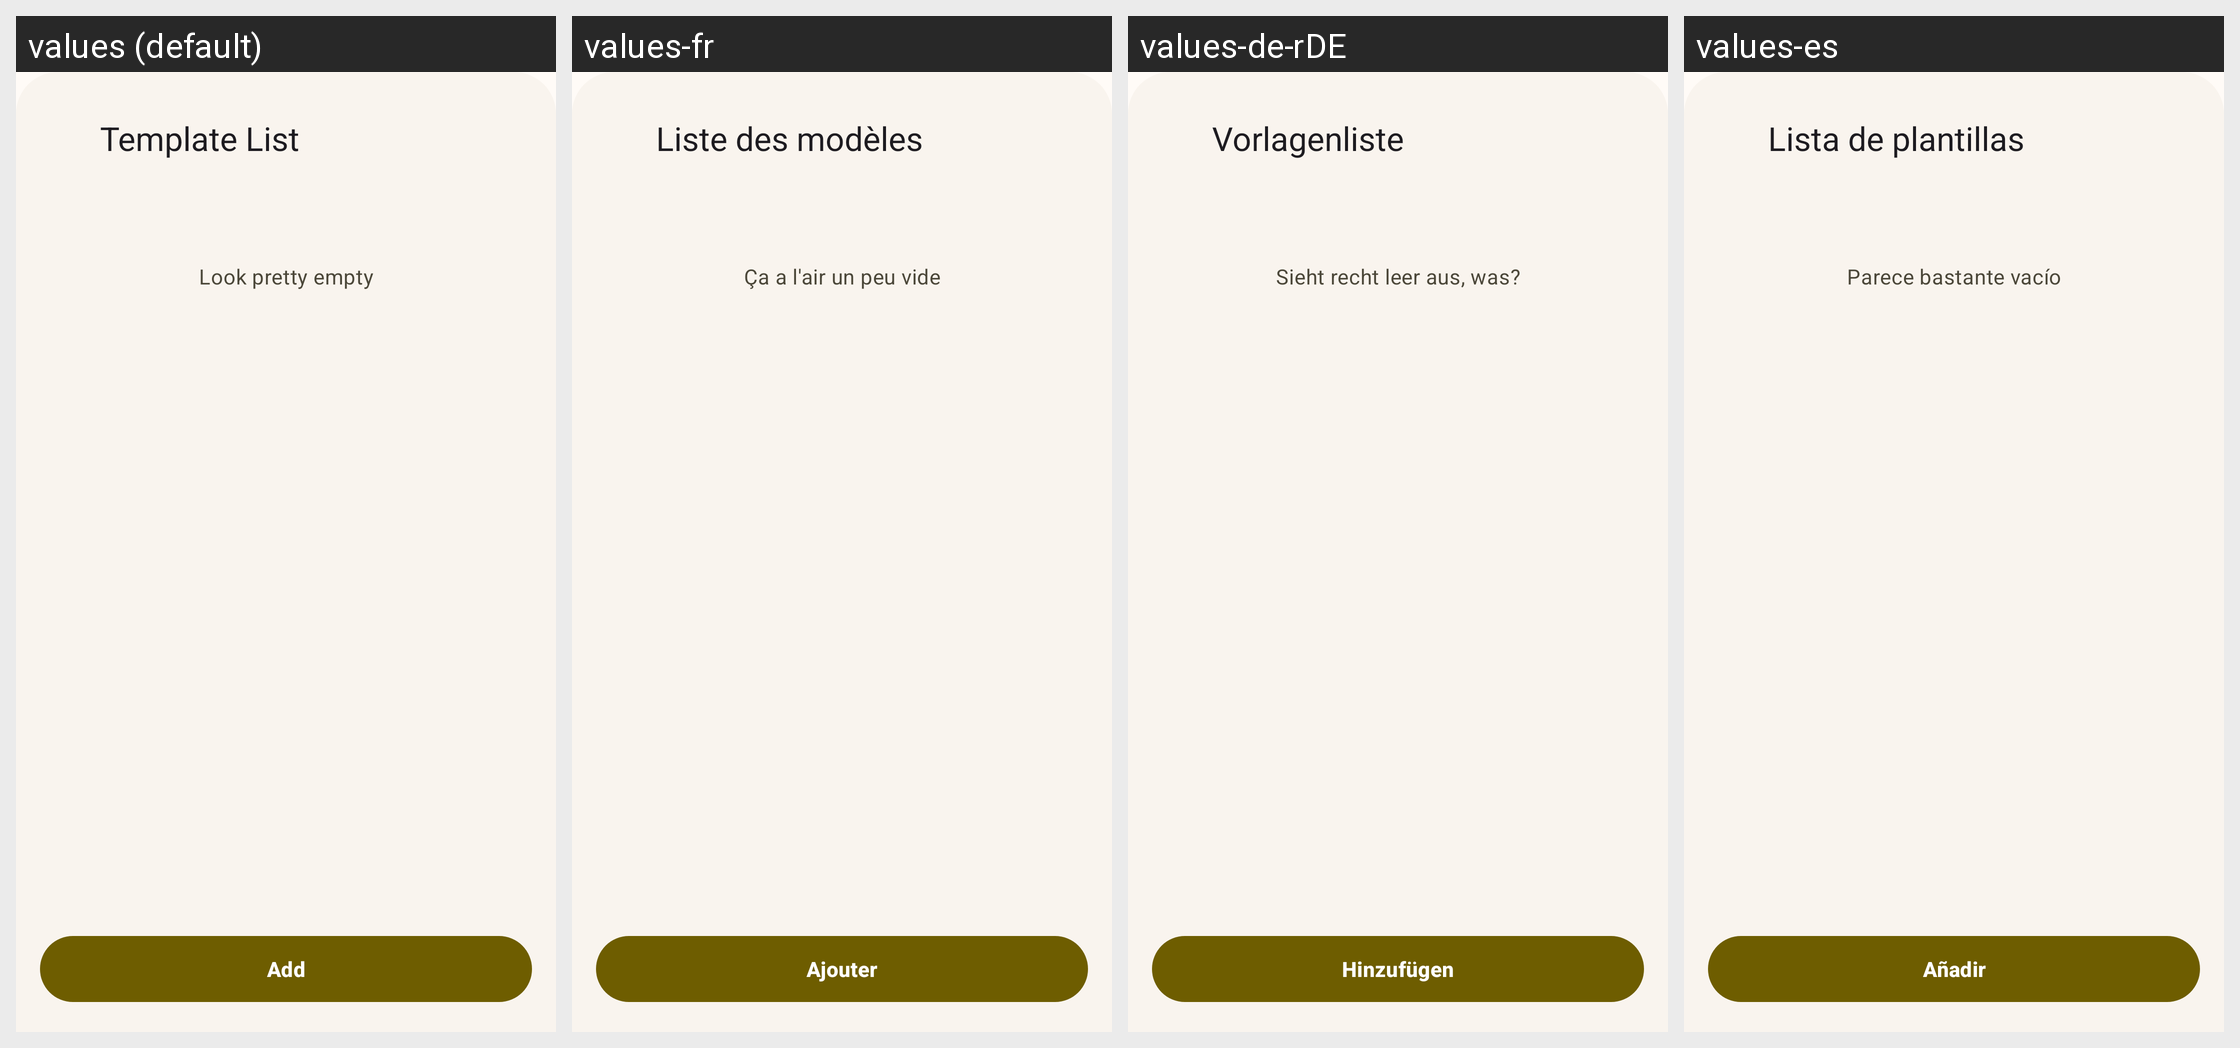

Locale-by-locale string values for the Android screen shown in this grid:
Android screen res/layout/dlg_edit_text_template_list.xml rendered under 4 locales, left to right: values (default), values-fr, values-de-rDE, values-es. Device: Nexus 5 (rendered at 1080×1920; each locale shown at half size, 540×960, under a caption strip naming it); theme Theme.MyApp.
Other locales in the repository, not shown: values-it, values-ja, values-nb-rNO, values-nn, values-pt, values-pt-rBR, values-ru, values-vi, values-zh-rCN, values-zh-rTW.
Strings drawn on this screen, with the default value and each locale's value (text and hints the layout hard-codes, and strings that could not be matched under every locale, appear in the picture but are not listed):

dialog_title_template_title
  values: Template List
  values-fr: Liste des modèles
  values-de-rDE: Vorlagenliste
  values-es: Lista de plantillas

tips_list_empty
  values: Look pretty empty
  values-fr: Ça a l'air un peu vide
  values-de-rDE: Sieht recht leer aus, was?
  values-es: Parece bastante vacío

dialog_button_add_template
  values: Add
  values-fr: Ajouter
  values-de-rDE: Hinzufügen
  values-es: Añadir
